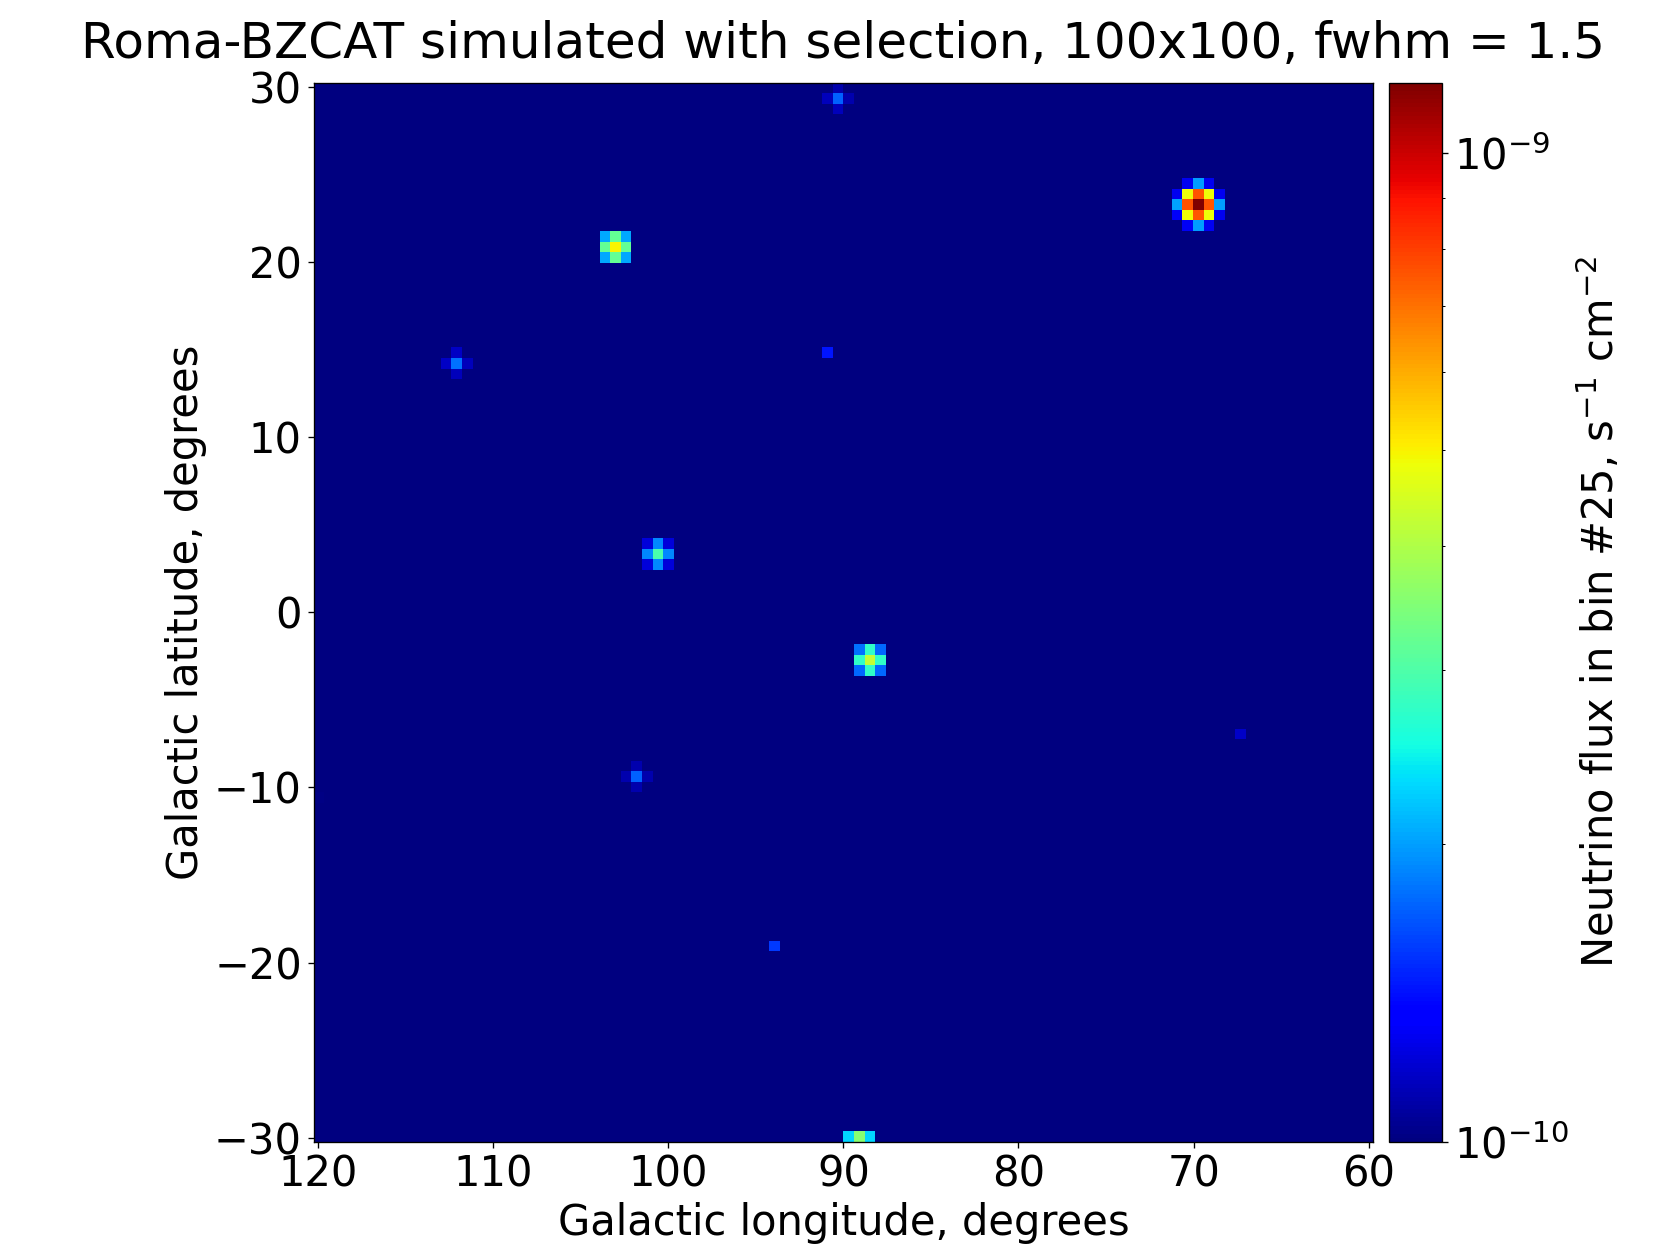

The file beside this chart, header and first rows:
RA, DEC, GLON, GLAT, Z, DIST, MAG, MAG ABS, NEU, BIN 0, BIN 1, BIN 2, BIN 3, BIN 4, BIN 5, BIN 6, BIN 7, BIN 8, BIN 9, BIN 10, BIN 11, BIN 12, BIN 13, BIN 14
342, 23.27, 89.37, -31.42, 0.088, 370.6, 16.2, -21.46, 0.0000003322, 0.0000000000172, 0.00000000002722, 0.00000000004239, 0.00000000006498, 0.00000000009804, 0.0000000001456, 0.0000000002128, 0.0000000003062, 0.0000000004336, 0.0000000006045, 0.0000000008293, 0.00000000112, 0.000000001489, 0.000000001948, 0.000000002508
274.9, 42.04, 69.66, 23.42, 0.123, 512.8, 16.66, -21.64, 0.0000001919, 0.00000000001082, 0.00000000001707, 0.0000000000265, 0.00000000004051, 0.00000000006094, 0.00000000009024, 0.0000000001315, 0.0000000001887, 0.0000000002664, 0.0000000003703, 0.0000000005066, 0.0000000006822, 0.0000000009042, 0.00000000118, 0.000000001515
297, 70.78, 102.9, 21.04, 0.191, 783.5, 17.36, -21.73, 0.00000007955, 0.000000000005240, 0.000000000008222, 0.0000000000127, 0.00000000001931, 0.00000000002889, 0.00000000004256, 0.0000000000617, 0.00000000008804, 0.0000000001237, 0.0000000001709, 0.0000000002326, 0.0000000003116, 0.0000000004107, 0.000000000533, 0.0000000006807
273.3, 27.64, 54.53, 20.02, 0.71, 2537, 15.94, -24.92, 0.00000006954, 0.00000000001148, 0.00000000001743, 0.00000000002606, 0.00000000003833, 0.0000000000555, 0.00000000007909, 0.000000000111, 0.0000000001532, 0.0000000002082, 0.0000000002785, 0.0000000003667, 0.0000000004752, 0.0000000006062, 0.0000000007612, 0.0000000009407
9.884, 52.17, 121.1, -10.66, 0.392, 1527, 16.78, -23.42, 0.00000007269, 0.000000000007176, 0.0000000000111, 0.00000000001691, 0.00000000002534, 0.00000000003739, 0.00000000005429, 0.0000000000776, 0.0000000001092, 0.0000000001512, 0.000000000206, 0.0000000002764, 0.000000000365, 0.0000000004744, 0.0000000006069, 0.0000000007642
318.9, 45.41, 88.31, -2.468, 0.526, 1975, 16.54, -24.02, 0.00000006308, 0.000000000007857, 0.00000000001205, 0.0000000000182, 0.00000000002706, 0.00000000003958, 0.00000000005701, 0.0000000000808, 0.0000000001127, 0.0000000001548, 0.0000000002092, 0.0000000002783, 0.0000000003645, 0.0000000004698, 0.000000000596, 0.0000000007442
326.8, 58.27, 100.6, 3.613, 0.577, 2135, 16.8, -23.86, 0.00000004338, 0.000000000005866, 0.000000000008973, 0.00000000001351, 0.00000000002002, 0.0000000000292, 0.00000000004193, 0.00000000005925, 0.00000000008241, 0.0000000001128, 0.0000000001521, 0.0000000002017, 0.0000000002633, 0.0000000003384, 0.000000000428, 0.0000000005328
297, 19.64, 56.82, -2.984, 0.59, 2177, 17.27, -23.41, 0.00000002729, 0.000000000003766, 0.000000000005756, 0.000000000008660, 0.00000000001282, 0.00000000001869, 0.00000000002682, 0.00000000003787, 0.00000000005264, 0.00000000007201, 0.00000000009697, 0.0000000001285, 0.0000000001677, 0.0000000002153, 0.0000000002721, 0.0000000003385
332.6, 73.88, 112.2, 14.45, 0.983, 3264, 16.4, -24.69, 0.00000002521, 0.000000000005947, 0.000000000008909, 0.00000000001314, 0.00000000001907, 0.00000000002724, 0.0000000000383, 0.000000000053, 0.0000000000722, 0.00000000009681, 0.0000000001278, 0.000000000166, 0.0000000002122, 0.0000000002671, 0.0000000003309, 0.0000000004034
340.2, 48.03, 101.5, -9.345, 0.741, 2625, 16.97, -23.92, 0.00000002489, 0.000000000004294, 0.000000000006509, 0.000000000009713, 0.00000000001426, 0.00000000002062, 0.00000000002934, 0.00000000004109, 0.00000000005664, 0.00000000007685, 0.0000000001026, 0.0000000001349, 0.0000000001746, 0.0000000002223, 0.0000000002787, 0.0000000003438
270.3, 61.07, 90.07, 29.53, 0.457, 1749, 17.71, -22.69, 0.00000002575, 0.000000000002855, 0.000000000004398, 0.000000000006670, 0.000000000009956, 0.00000000001463, 0.00000000002115, 0.00000000003011, 0.00000000004219, 0.00000000005817, 0.00000000007896, 0.0000000001055, 0.0000000001387, 0.0000000001796, 0.0000000002288, 0.0000000002869
17.6, 47.38, 126.3, -15.36, 0.72, 2566, 17.04, -23.83, 0.00000002457, 0.000000000004115, 0.000000000006245, 0.000000000009328, 0.00000000001371, 0.00000000001985, 0.00000000002827, 0.00000000003964, 0.0000000000547, 0.0000000000743, 0.00000000009934, 0.0000000001307, 0.0000000001693, 0.0000000002159, 0.0000000002709, 0.0000000003346
298.5, 57.79, 90.86, 14.93, 0.729, 2591, 17.21, -23.67, 0.0000000207, 0.000000000003511, 0.000000000005325, 0.000000000007951, 0.00000000001168, 0.0000000000169, 0.00000000002406, 0.00000000003372, 0.00000000004651, 0.00000000006315, 0.00000000008439, 0.000000000111, 0.0000000001437, 0.0000000001831, 0.0000000002297, 0.0000000002836
338.3, 35.62, 93.71, -19.3, 1.138, 3628, 16.45, -24.7, 0.00000001779, 0.000000000005006, 0.000000000007449, 0.00000000001091, 0.00000000001572, 0.00000000002231, 0.00000000003116, 0.00000000004282, 0.00000000005794, 0.00000000007716, 0.0000000001011, 0.0000000001305, 0.0000000001657, 0.0000000002071, 0.0000000002548, 0.0000000003086
307, 26.57, 67.61, -6.981, 0.944, 3167, 16.95, -24.11, 0.00000001644, 0.000000000003698, 0.000000000005551, 0.000000000008199, 0.00000000001192, 0.00000000001706, 0.00000000002403, 0.00000000003332, 0.00000000004548, 0.00000000006109, 0.00000000008077, 0.0000000001051, 0.0000000001346, 0.0000000001698, 0.0000000002107, 0.0000000002573
320.6, 50.34, 92.63, 0.1861, 0.928, 3127, 17.18, -23.87, 0.00000001371, 0.000000000003025, 0.000000000004544, 0.000000000006717, 0.000000000009774, 0.000000000014, 0.00000000001973, 0.00000000002738, 0.0000000000374, 0.00000000005027, 0.00000000006652, 0.00000000008663, 0.0000000001111, 0.0000000001401, 0.000000000174, 0.0000000002127
316.4, 23.18, 70.17, -15.84, 0.934, 3142, 17.24, -23.81, 0.00000001279, 0.000000000002843, 0.000000000004269, 0.000000000006309, 0.000000000009177, 0.00000000001314, 0.00000000001852, 0.00000000002569, 0.00000000003507, 0.00000000004714, 0.00000000006235, 0.00000000008118, 0.000000000104, 0.0000000001312, 0.0000000001629, 0.0000000001991
285.2, 35.35, 65.98, 13.55, 1.005, 3317, 17.09, -24, 0.00000001269, 0.000000000003073, 0.000000000004598, 0.000000000006774, 0.000000000009821, 0.00000000001402, 0.00000000001969, 0.00000000002722, 0.00000000003704, 0.00000000004962, 0.00000000006542, 0.0000000000849, 0.0000000001084, 0.0000000001363, 0.0000000001687, 0.0000000002055
314.9, 40.08, 82.38, -3.878, 1.194, 3753, 16.85, -24.32, 0.00000001109, 0.000000000003314, 0.000000000004919, 0.000000000007187, 0.00000000001034, 0.00000000001463, 0.00000000002038, 0.00000000002795, 0.00000000003772, 0.00000000005012, 0.00000000006554, 0.00000000008436, 0.0000000001069, 0.0000000001333, 0.0000000001636, 0.0000000001976
303.9, 22.8, 62.9, -6.793, 0.832, 2877, 17.61, -23.37, 0.00000001126, 0.000000000002198, 0.000000000003316, 0.000000000004925, 0.000000000007199, 0.00000000001036, 0.00000000001467, 0.00000000002045, 0.00000000002806, 0.0000000000379, 0.00000000005038, 0.00000000006592, 0.0000000000849, 0.0000000001076, 0.0000000001343, 0.0000000001649
19.76, 61.11, 126.3, -1.581, 0.882, 3007, 17.52, -23.5, 0.00000001107, 0.000000000002305, 0.000000000003469, 0.000000000005140, 0.000000000007495, 0.00000000001076, 0.0000000000152, 0.00000000002114, 0.00000000002893, 0.00000000003897, 0.00000000005168, 0.00000000006746, 0.00000000008667, 0.0000000001096, 0.0000000001364, 0.0000000001671
349.1, 77.57, 117.8, 15.67, 0.732, 2599, 17.88, -23, 0.00000001106, 0.000000000001885, 0.000000000002858, 0.000000000004267, 0.000000000006270, 0.000000000009068, 0.00000000001291, 0.00000000001809, 0.00000000002494, 0.00000000003386, 0.00000000004524, 0.0000000000595, 0.00000000007702, 0.00000000009814, 0.0000000001231, 0.0000000001519
306.5, 67.1, 101.1, 16.32, 0.707, 2526, 17.96, -22.89, 0.00000001083, 0.000000000001781, 0.000000000002705, 0.000000000004043, 0.000000000005949, 0.000000000008615, 0.00000000001228, 0.00000000001723, 0.00000000002379, 0.00000000003234, 0.00000000004327, 0.00000000005698, 0.00000000007386, 0.00000000009423, 0.0000000001183, 0.0000000001463
230, 76.64, 112.8, 37.41, 1.092, 3524, 17.15, -23.98, 0.00000001015, 0.000000000002715, 0.000000000004047, 0.000000000005938, 0.000000000008577, 0.00000000001219, 0.00000000001706, 0.0000000000235, 0.00000000003185, 0.0000000000425, 0.00000000005582, 0.00000000007216, 0.00000000009182, 0.000000000115, 0.0000000001418, 0.000000000172
348.5, 25.06, 96.56, -32.78, 0.773, 2715, 17.86, -23.06, 0.00000001021, 0.000000000001841, 0.000000000002786, 0.000000000004149, 0.000000000006084, 0.000000000008780, 0.00000000001247, 0.00000000001744, 0.000000000024, 0.00000000003251, 0.00000000004334, 0.00000000005688, 0.00000000007348, 0.00000000009342, 0.0000000001169, 0.000000000144
11.87, 41.85, 122.1, -21.01, 0.822, 2850, 17.75, -23.22, 0.00000001011, 0.000000000001948, 0.000000000002941, 0.000000000004371, 0.000000000006392, 0.000000000009202, 0.00000000001304, 0.00000000001819, 0.00000000002497, 0.00000000003374, 0.00000000004487, 0.00000000005874, 0.00000000007568, 0.00000000009599, 0.0000000001198, 0.0000000001472
223, 80.49, 117.1, 35.23, 0.628, 2294, 18.26, -22.48, 0.000000009923, 0.000000000001452, 0.000000000002214, 0.000000000003324, 0.000000000004912, 0.000000000007145, 0.00000000001023, 0.00000000001441, 0.00000000001999, 0.00000000002729, 0.00000000003667, 0.0000000000485, 0.00000000006313, 0.00000000008089, 0.000000000102, 0.0000000001266
340.7, 21.18, 86.88, -32.54, 0.965, 3220, 17.53, -23.54, 0.000000009201, 0.000000000002124, 0.000000000003184, 0.000000000004699, 0.000000000006825, 0.000000000009758, 0.00000000001373, 0.00000000001902, 0.00000000002593, 0.0000000000348, 0.00000000004597, 0.00000000005976, 0.00000000007648, 0.00000000009633, 0.0000000001194, 0.0000000001457
292.8, 34.98, 68.4, 7.769, 1.268, 3910, 16.92, -24.26, 0.0000000091, 0.000000000002936, 0.000000000004345, 0.000000000006329, 0.000000000009074, 0.0000000000128, 0.00000000001779, 0.00000000002432, 0.00000000003272, 0.00000000004334, 0.00000000005651, 0.00000000007252, 0.0000000000916, 0.0000000001139, 0.0000000001393, 0.0000000001678
229.7, 80.26, 115.8, 34.74, 0.833, 2877, 17.96, -23.02, 0.00000000821, 0.000000000001605, 0.000000000002421, 0.000000000003596, 0.000000000005256, 0.000000000007563, 0.00000000001071, 0.00000000001493, 0.00000000002048, 0.00000000002766, 0.00000000003677, 0.00000000004811, 0.00000000006196, 0.00000000007854, 0.00000000009798, 0.0000000001203
10.99, 27.5, 120.9, -35.35, 1.365, 4107, 16.89, -24.31, 0.000000007891, 0.000000000002802, 0.000000000004131, 0.000000000005994, 0.000000000008561, 0.00000000001204, 0.00000000001665, 0.00000000002268, 0.00000000003041, 0.00000000004012, 0.00000000005211, 0.00000000006662, 0.00000000008382, 0.0000000001038, 0.0000000001266, 0.0000000001518
356.3, 46.54, 111.2, -14.82, 1.588, 4523, 16.57, -24.64, 0.00000000738, 0.000000000003210, 0.000000000004694, 0.000000000006756, 0.000000000009570, 0.00000000001334, 0.00000000001831, 0.00000000002474, 0.00000000003289, 0.00000000004305, 0.00000000005545, 0.00000000007031, 0.00000000008775, 0.0000000001078, 0.0000000001303, 0.0000000001551
283.3, 44.76, 74.48, 18.42, 1.008, 3324, 17.71, -23.38, 0.000000007146, 0.000000000001736, 0.000000000002598, 0.000000000003826, 0.000000000005547, 0.000000000007915, 0.00000000001112, 0.00000000001537, 0.00000000002091, 0.00000000002801, 0.00000000003692, 0.00000000004791, 0.00000000006118, 0.00000000007691, 0.00000000009517, 0.0000000001159
358.4, 26.02, 107, -35.06, 0.489, 1854, 18.98, -21.49, 0.000000007321, 0.000000000000857, 0.000000000001318, 0.000000000001995, 0.000000000002972, 0.000000000004358, 0.000000000006290, 0.000000000008936, 0.00000000001249, 0.0000000000172, 0.00000000002329, 0.00000000003106, 0.00000000004076, 0.00000000005266, 0.00000000006695, 0.00000000008379
316.5, 35.57, 79.82, -7.803, 1.73, 4766, 16.42, -24.79, 0.000000006846, 0.000000000003352, 0.000000000004877, 0.000000000006985, 0.000000000009847, 0.00000000001366, 0.00000000001866, 0.00000000002509, 0.00000000003319, 0.00000000004323, 0.00000000005542, 0.00000000006993, 0.00000000008684, 0.0000000001062, 0.0000000001277, 0.0000000001513
349.7, 33.57, 101.7, -25.44, 1.786, 4856, 16.33, -24.87, 0.000000006843, 0.000000000003503, 0.000000000005088, 0.000000000007274, 0.00000000001024, 0.00000000001418, 0.00000000001933, 0.00000000002593, 0.00000000003425, 0.00000000004452, 0.00000000005697, 0.00000000007175, 0.00000000008894, 0.0000000001085, 0.0000000001303, 0.0000000001541
8.661, 51.31, 120.3, -11.47, 0.598, 2201, 18.71, -21.98, 0.000000007074, 0.000000000000988, 0.000000000001510, 0.000000000002271, 0.000000000003361, 0.000000000004897, 0.000000000007023, 0.000000000009912, 0.00000000001377, 0.00000000001883, 0.00000000002535, 0.00000000003358, 0.00000000004379, 0.0000000000562, 0.000000000071, 0.00000000008829
284.9, 57.38, 87.54, 21.53, 0.828, 2866, 18.16, -22.81, 0.000000006858, 0.000000000001332, 0.000000000002010, 0.000000000002985, 0.000000000004365, 0.000000000006282, 0.000000000008899, 0.00000000001241, 0.00000000001703, 0.000000000023, 0.00000000003058, 0.00000000004002, 0.00000000005156, 0.00000000006537, 0.00000000008158, 0.0000000001002
18.66, 52.05, 126.6, -10.66, 0.56, 2085, 18.85, -21.78, 0.000000006876, 0.000000000000905, 0.000000000001386, 0.000000000002088, 0.000000000003098, 0.000000000004523, 0.000000000006500, 0.000000000009195, 0.0000000000128, 0.00000000001755, 0.00000000002367, 0.00000000003142, 0.00000000004107, 0.00000000005283, 0.00000000006688, 0.00000000008335
272.6, 84.17, 116.4, 28.02, 0.843, 2906, 18.16, -22.82, 0.000000006629, 0.000000000001313, 0.000000000001979, 0.000000000002938, 0.000000000004293, 0.000000000006174, 0.000000000008739, 0.00000000001218, 0.0000000000167, 0.00000000002254, 0.00000000002994, 0.00000000003916, 0.0000000000504, 0.00000000006386, 0.00000000007964, 0.00000000009775
300.5, 45.18, 80.27, 7.661, 1.062, 3454, 17.7, -23.42, 0.000000006476, 0.000000000001675, 0.000000000002500, 0.000000000003673, 0.000000000005312, 0.000000000007562, 0.00000000001059, 0.00000000001461, 0.00000000001983, 0.0000000000265, 0.00000000003485, 0.00000000004511, 0.00000000005747, 0.00000000007207, 0.00000000008896, 0.0000000001081
286.8, 56.09, 86.58, 20.12, 1.04, 3403, 17.76, -23.35, 0.000000006405, 0.000000000001615, 0.000000000002413, 0.000000000003549, 0.000000000005138, 0.000000000007321, 0.00000000001027, 0.00000000001417, 0.00000000001926, 0.00000000002576, 0.0000000000339, 0.00000000004393, 0.00000000005602, 0.00000000007033, 0.00000000008689, 0.0000000001057
10.42, 30.43, 120.4, -32.4, 1.064, 3457, 17.71, -23.41, 0.000000006399, 0.000000000001659, 0.000000000002476, 0.000000000003637, 0.000000000005259, 0.000000000007486, 0.00000000001049, 0.00000000001446, 0.00000000001963, 0.00000000002622, 0.00000000003448, 0.00000000004463, 0.00000000005686, 0.0000000000713, 0.000000000088, 0.0000000001069
308.3, 32.45, 73.05, -4.439, 0.655, 2375, 18.64, -22.14, 0.000000006554, 0.000000000000999, 0.000000000001521, 0.000000000002280, 0.000000000003364, 0.000000000004886, 0.000000000006984, 0.000000000009826, 0.00000000001361, 0.00000000001855, 0.00000000002488, 0.00000000003286, 0.00000000004272, 0.00000000005465, 0.00000000006883, 0.00000000008531
14.8, 40.85, 124.5, -22, 1.664, 4656, 16.62, -24.59, 0.000000006284, 0.000000000002915, 0.000000000004251, 0.000000000006102, 0.000000000008622, 0.00000000001199, 0.00000000001641, 0.00000000002211, 0.00000000002932, 0.00000000003827, 0.00000000004917, 0.00000000006219, 0.0000000000774, 0.00000000009483, 0.0000000001144, 0.0000000001357
275.7, 29.12, 56.8, 18.58, 1.361, 4099, 17.19, -24.01, 0.000000006038, 0.000000000002136, 0.000000000003149, 0.000000000004570, 0.000000000006528, 0.000000000009179, 0.0000000000127, 0.0000000000173, 0.0000000000232, 0.00000000003062, 0.00000000003977, 0.00000000005085, 0.000000000064, 0.00000000007927, 0.00000000009665, 0.000000000116
338.1, 62.79, 107.8, 4.076, 1.141, 3636, 17.69, -23.46, 0.000000005655, 0.000000000001597, 0.000000000002376, 0.000000000003479, 0.000000000005013, 0.000000000007112, 0.000000000009931, 0.00000000001365, 0.00000000001846, 0.00000000002459, 0.00000000003222, 0.00000000004157, 0.00000000005278, 0.00000000006596, 0.00000000008114, 0.00000000009824
339.7, 40.2, 97.15, -15.93, 1.351, 4080, 17.3, -23.9, 0.000000005543, 0.000000000001942, 0.000000000002864, 0.000000000004158, 0.000000000005942, 0.000000000008358, 0.00000000001157, 0.00000000001577, 0.00000000002115, 0.00000000002792, 0.00000000003629, 0.00000000004642, 0.00000000005844, 0.00000000007241, 0.00000000008832, 0.000000000106
22.85, 63.11, 127.4, 0.5922, 1.278, 3930, 17.49, -23.7, 0.000000005291, 0.000000000001724, 0.000000000002551, 0.000000000003714, 0.000000000005323, 0.000000000007508, 0.00000000001043, 0.00000000001425, 0.00000000001916, 0.00000000002537, 0.00000000003307, 0.00000000004242, 0.00000000005356, 0.00000000006656, 0.00000000008141, 0.00000000009802
272, 46.75, 74.15, 26.54, 0.979, 3255, 18.11, -22.97, 0.000000005259, 0.000000000001234, 0.000000000001850, 0.000000000002728, 0.000000000003960, 0.000000000005658, 0.000000000007957, 0.00000000001101, 0.00000000001501, 0.00000000002013, 0.00000000002657, 0.00000000003452, 0.00000000004414, 0.00000000005556, 0.00000000006884, 0.00000000008395
296.4, 60.8, 93.16, 17.24, 0.693, 2488, 18.77, -22.07, 0.000000005322, 0.000000000000858, 0.000000000001303, 0.000000000001950, 0.000000000002871, 0.000000000004160, 0.000000000005934, 0.000000000008332, 0.00000000001152, 0.00000000001566, 0.00000000002097, 0.00000000002764, 0.00000000003585, 0.00000000004578, 0.00000000005753, 0.00000000007116
305.4, 31.24, 70.65, -3.148, 1.268, 3910, 17.53, -23.65, 0.00000000517, 0.000000000001668, 0.000000000002468, 0.000000000003595, 0.000000000005155, 0.000000000007274, 0.0000000000101, 0.00000000001381, 0.00000000001859, 0.00000000002462, 0.0000000000321, 0.00000000004119, 0.00000000005203, 0.00000000006469, 0.00000000007916, 0.00000000009534
344, 17.49, 87.57, -37.33, 1.137, 3625, 17.79, -23.35, 0.000000005156, 0.000000000001450, 0.000000000002157, 0.000000000003159, 0.000000000004553, 0.000000000006460, 0.000000000009022, 0.0000000000124, 0.00000000001678, 0.00000000002235, 0.00000000002929, 0.00000000003779, 0.000000000048, 0.00000000005999, 0.00000000007381, 0.00000000008939
289.5, 24.47, 57.67, 5.46, 1.416, 4206, 17.33, -23.88, 0.000000004856, 0.000000000001810, 0.000000000002663, 0.000000000003857, 0.000000000005498, 0.000000000007714, 0.00000000001065, 0.00000000001448, 0.00000000001938, 0.00000000002552, 0.00000000003308, 0.0000000000422, 0.000000000053, 0.00000000006551, 0.00000000007971, 0.00000000009546
21.39, 59.98, 127.2, -2.611, 0.806, 2805, 18.59, -22.37, 0.000000004852, 0.000000000000915, 0.000000000001382, 0.000000000002056, 0.000000000003009, 0.000000000004335, 0.000000000006147, 0.000000000008581, 0.00000000001179, 0.00000000001594, 0.00000000002122, 0.0000000000278, 0.00000000003585, 0.00000000004551, 0.00000000005685, 0.00000000006991
273.8, 62.3, 91.62, 27.96, 2.125, 5356, 16.21, -24.96, 0.000000004845, 0.000000000003179, 0.000000000004569, 0.000000000006464, 0.000000000009002, 0.00000000001234, 0.00000000001664, 0.0000000000221, 0.00000000002889, 0.00000000003716, 0.00000000004705, 0.00000000005865, 0.00000000007195, 0.00000000008687, 0.0000000001033, 0.0000000001208
349.7, 51.81, 108.7, -8.493, 1.944, 5099, 16.53, -24.66, 0.000000004593, 0.000000000002651, 0.000000000003831, 0.000000000005449, 0.000000000007630, 0.00000000001051, 0.00000000001426, 0.00000000001904, 0.00000000002502, 0.00000000003237, 0.00000000004121, 0.00000000005163, 0.00000000006369, 0.00000000007732, 0.0000000000924, 0.0000000001087
304, 50.42, 86.02, 8.439, 0.719, 2562, 18.86, -22, 0.000000004605, 0.000000000000770, 0.000000000001169, 0.000000000001746, 0.000000000002567, 0.000000000003716, 0.000000000005293, 0.000000000007422, 0.00000000001024, 0.00000000001391, 0.0000000000186, 0.00000000002448, 0.00000000003171, 0.00000000004043, 0.00000000005074, 0.00000000006268
338.6, 36.15, 94.18, -18.95, 0.949, 3178, 18.37, -22.69, 0.000000004383, 0.000000000000992, 0.000000000001489, 0.000000000002198, 0.000000000003196, 0.000000000004572, 0.000000000006439, 0.000000000008926, 0.00000000001218, 0.00000000001636, 0.00000000002162, 0.00000000002813, 0.00000000003602, 0.00000000004541, 0.00000000005634, 0.0000000000688
295.4, 43.14, 76.64, 9.843, 1.057, 3442, 18.16, -22.95, 0.000000004271, 0.000000000001098, 0.000000000001640, 0.000000000002410, 0.000000000003486, 0.000000000004963, 0.000000000006956, 0.000000000009594, 0.00000000001303, 0.00000000001741, 0.0000000000229, 0.00000000002965, 0.00000000003778, 0.00000000004739, 0.00000000005851, 0.0000000000711
... 289 more rows
